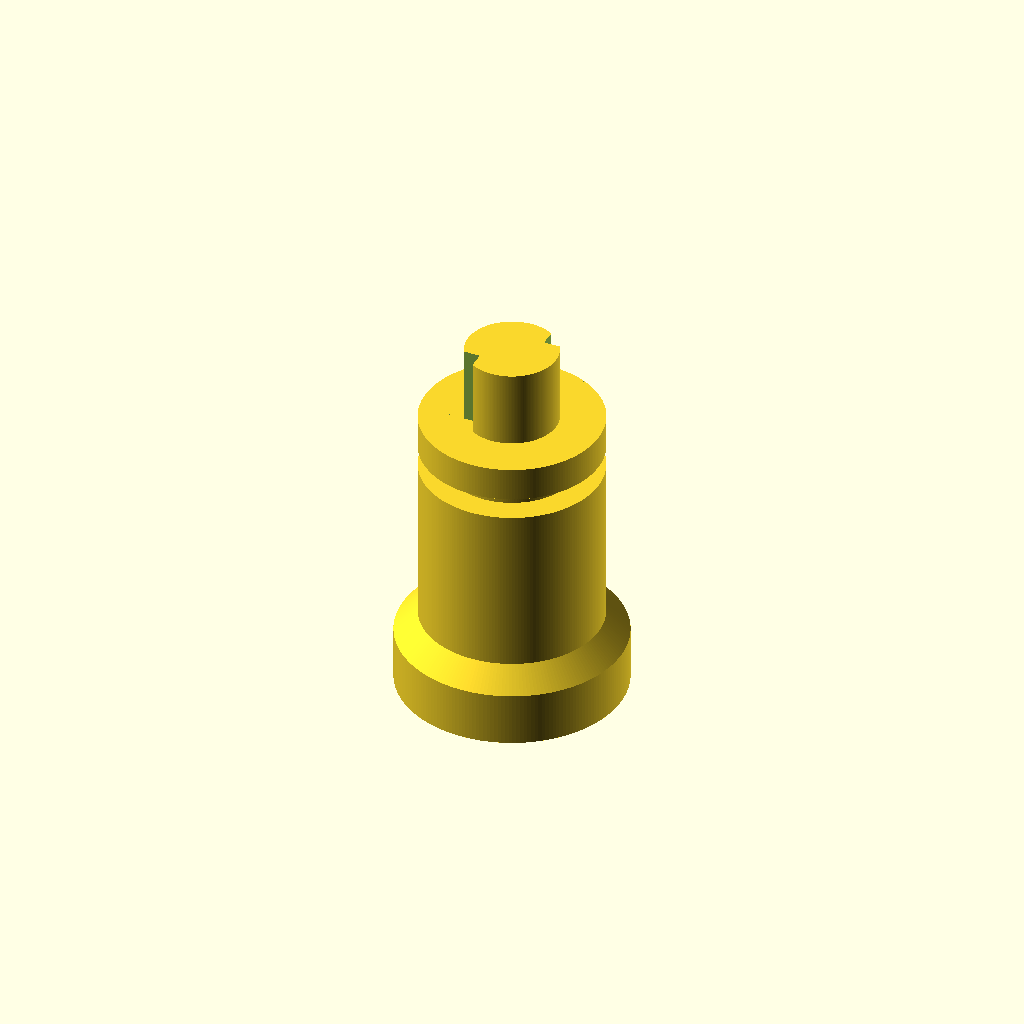
Cell 1 — every parameter at its default value.
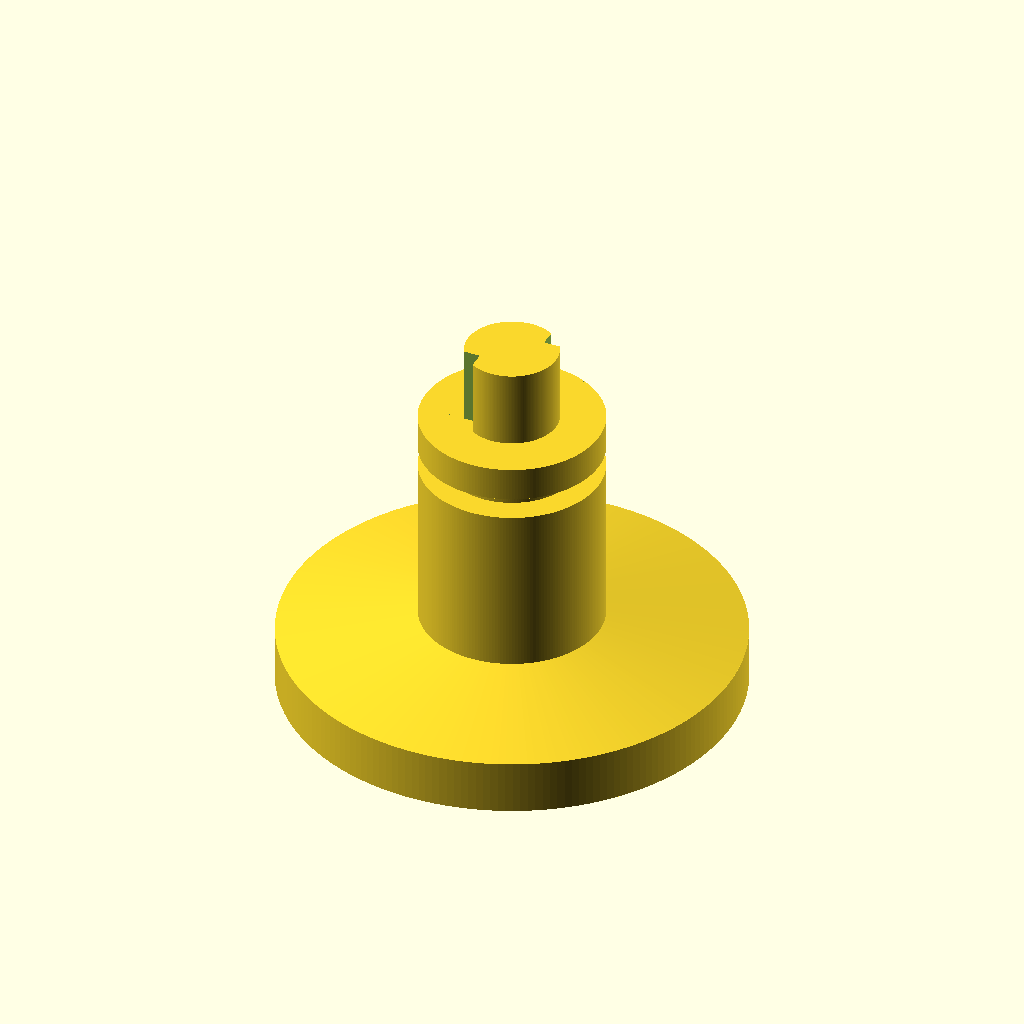
Cell 2: the same model with od1 = 31.4.
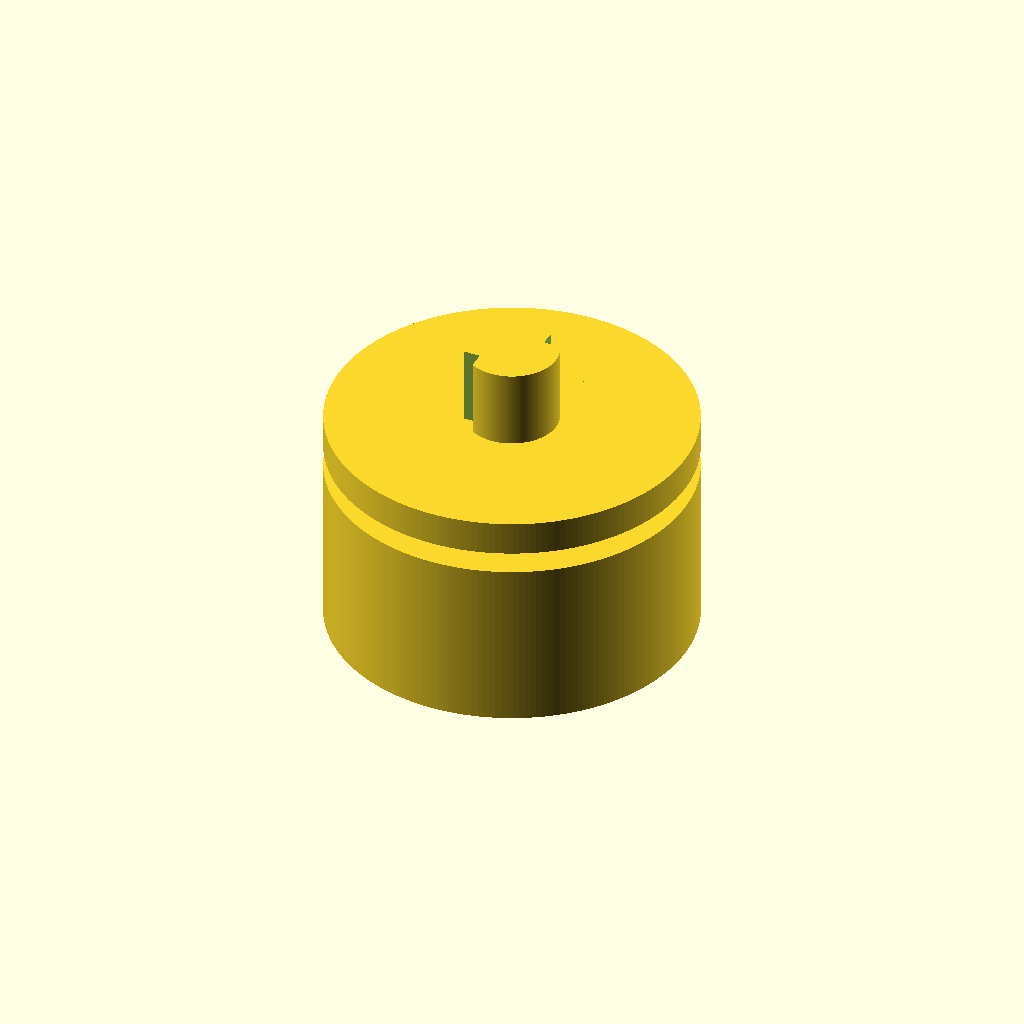
Cell 3: the same model with od2 = 25.
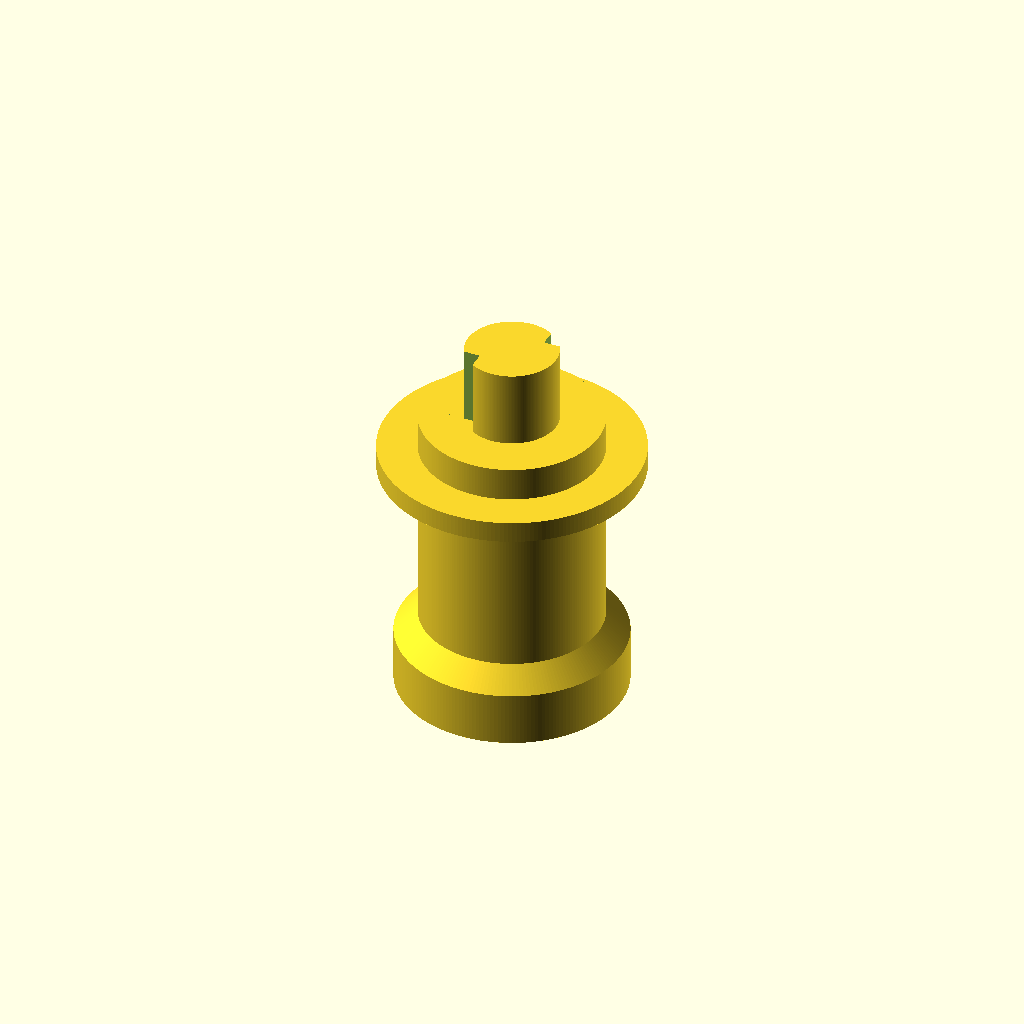
Cell 4 — od3 set to 18, the other parameters unchanged.
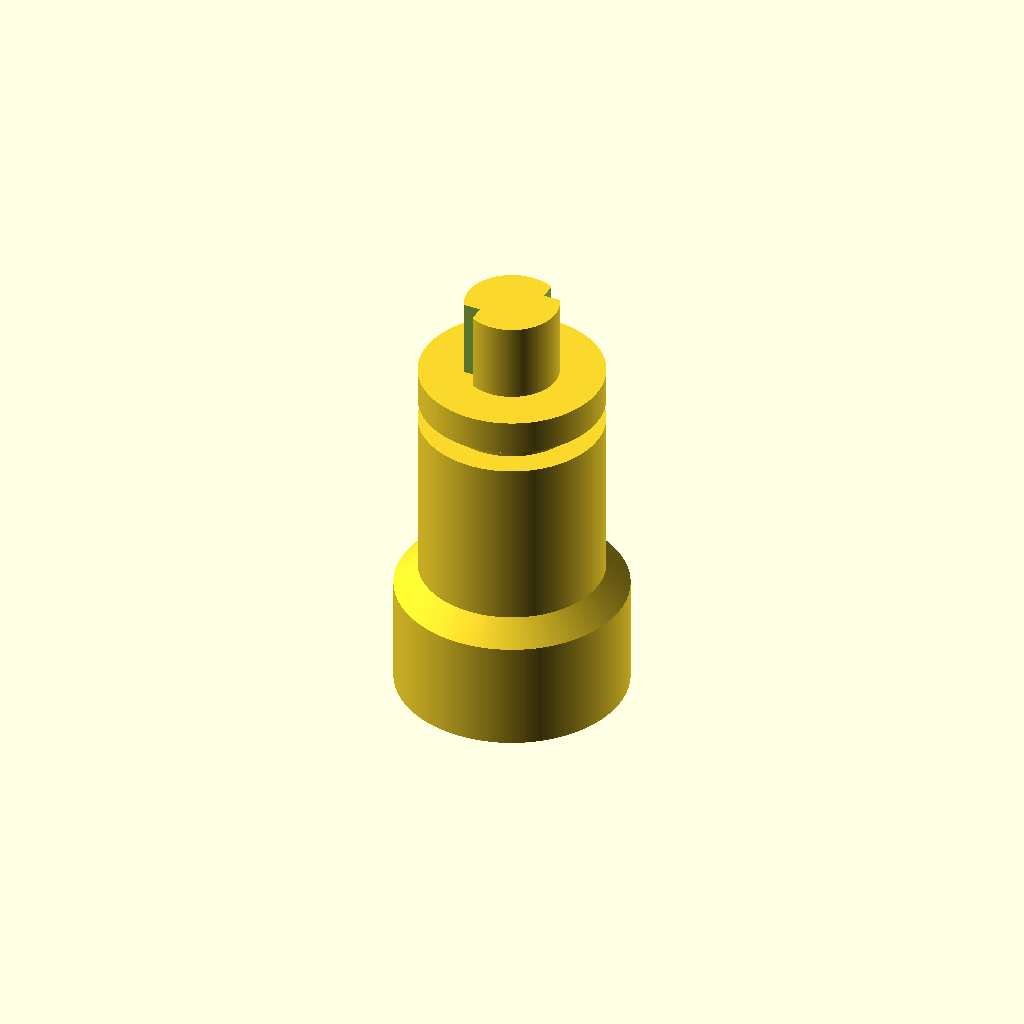
Cell 5: the same model with ll1 = 7.52.
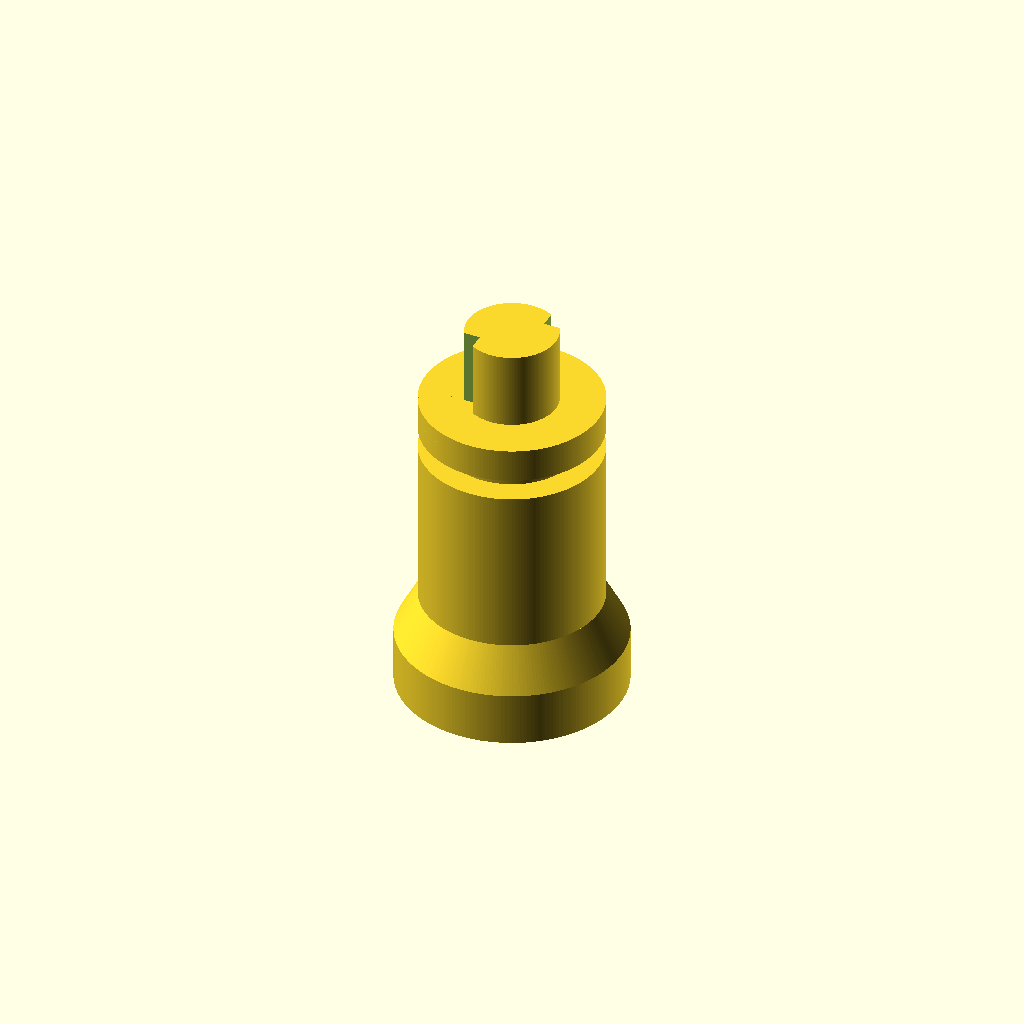
Cell 6: the same model with ll2 = 3.
All cells are drawn from one camera (rotation 55°, 0°, 25°, orthographic, colour scheme Cornfield), so only the parameter changes between them.
Source of the model, parts/lock_cylinder.scad:
// Lock cylinder replacement for a caravan lock/latch set.
//
// Just a pentagonal socket really, it's not exactly secure, but since you can let
// yourself into the van by peeling open some velcro and crawling in, that's not
// really the point.
// print with a very high density 3D infill (75% gyroid worked for me)

od1 = 15.7;
od2 = 12.5;
od3 = 9.0;
ll1 = 3.76;
ll2 = 1.5;
ll3 = 9.79+2;
ll4 = 1.5;
ll5 = 2.37;
ll6 = 5.4;

cw1 = 6.35;
cw2 = 3.22;

kr = od2/2-1;

$fn=200;

module regular_polygon(sides, radius)
{
  function dia(r) = sqrt(pow(r*2,2)/2);  //sqrt((r*2^2)/2) if only we had an exponention op
  if(sides<2) square([radius,0]);
  if(sides==3) triangle(radius);
  if(sides==4) square([dia(radius),dia(radius)],center=true);
  if(sides>4) {
    angles=[ for (i = [0:sides-1]) i*(360/sides) ];
    coords=[ for (th=angles) [radius*cos(th), radius*sin(th)] ];
    polygon(coords);
  }
}

module pentagon(radius)
{
  regular_polygon(5,radius);
}

difference() {
    union() {
        cylinder(d=od1, h=ll1);
        translate([0,0,ll1]) cylinder(d1=od1, d2=od2, h=ll2);
        translate([0,0,ll1+ll2]) cylinder(d=od2, h=ll3);
        translate([0,0,ll1+ll2+ll3]) cylinder(d=od3, h=ll4);
        translate([0,0,ll1+ll2+ll3+ll4]) cylinder(d=od2, h=ll5);
        translate([0,0,ll1+ll2+ll3+ll4+ll5])
            difference() {
                cylinder(d=cw1, h=ll6);
                translate([-3.6,-3.6,ll6/2]) cube([4,4,ll6+2],center=true);
                translate([+3.6,+3.6,ll6/2]) cube([4,4,ll6+2],center=true);
            }
    }
    intersection() {
        translate([0,0,-2]) linear_extrude(ll1+ll2+ll3) {
            pentagon(kr);
        }
        union() {
            cylinder(r=kr, h=ll1+ll2+ll3-kr);
            translate([0,0,ll1+ll2+ll3-kr]) cylinder(r1=kr,r2=0,h=kr);    
        }
    }
    translate([0,0,-1]) cylinder(r=kr, h=8);
    translate([0,0,7]) cylinder(r1=kr, r2=1, h=3);
}
Customizer parameters (derived from the source; name, type, default, range or options):
od1: number, default 15.7
od2: number, default 12.5
od3: number, default 9
ll1: number, default 3.76
ll2: number, default 1.5
ll4: number, default 1.5
ll5: number, default 2.37
ll6: number, default 5.4
cw1: number, default 6.35
cw2: number, default 3.22
